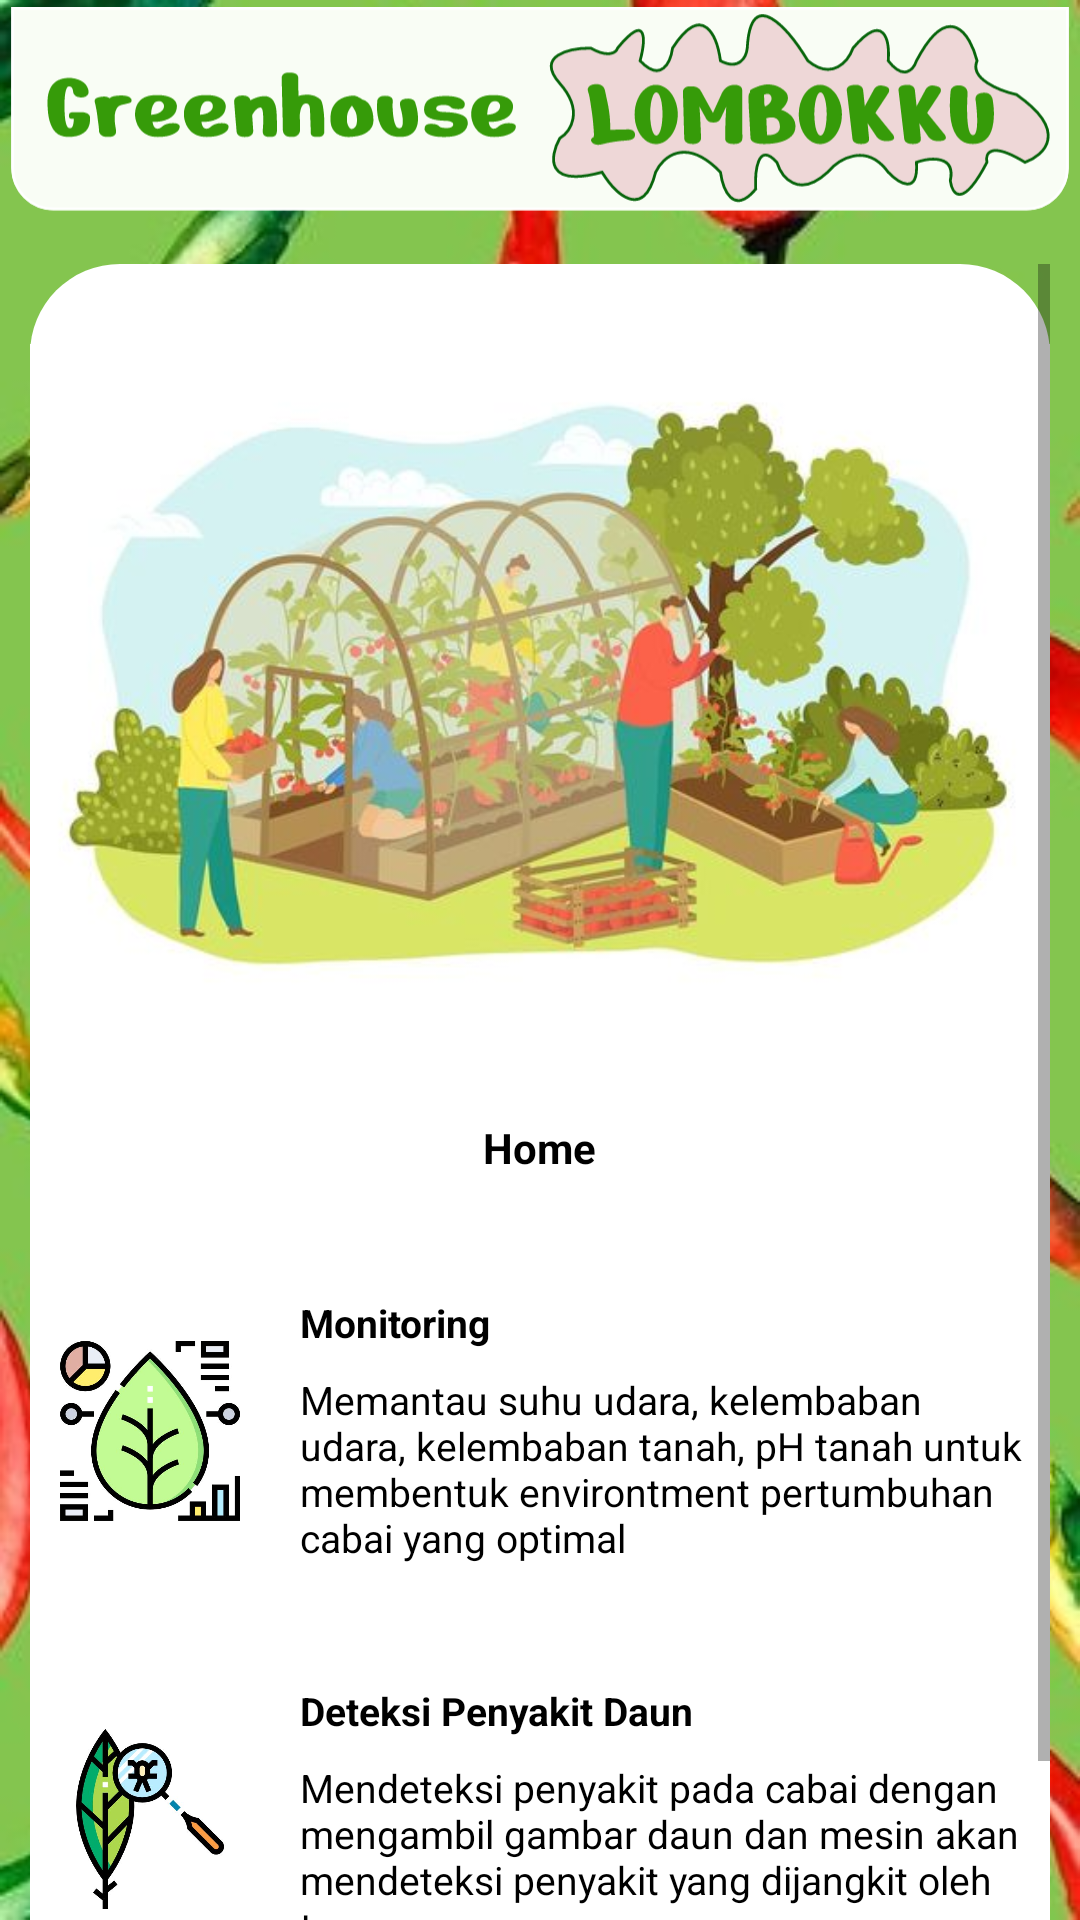

Produce the Android XML layout that renders to this screen, including the resource entries it uses.
<!-- AndroidManifest.xml: application theme Theme.Dalannamabapadanputeradanrohkudusamin -->
<!-- res/layout/activity_main.xml -->
<?xml version="1.0" encoding="utf-8"?>
<androidx.coordinatorlayout.widget.CoordinatorLayout
    xmlns:android="http://schemas.android.com/apk/res/android"
    xmlns:app="http://schemas.android.com/apk/res-auto"
    xmlns:tools="http://schemas.android.com/tools"
    android:layout_width="match_parent"
    android:layout_height="match_parent"
    android:background="@drawable/bg_mainmenu8"
    tools:context=".MainActivity">

    <LinearLayout
        android:layout_width="match_parent"
        android:layout_height="730dp"
        android:orientation="vertical">

        <LinearLayout
            android:id="@+id/topbar"
            android:layout_width="match_parent"
            android:layout_height="wrap_content"
            android:orientation="horizontal"
            android:backgroundTint="@color/white">


            <LinearLayout
                android:layout_width="0.0dip"
                android:layout_height="wrap_content"
                android:layout_gravity="center"
                android:layout_weight="3.5"
                android:gravity="center"
                android:orientation="vertical"
                android:visibility="invisible"></LinearLayout>

            <LinearLayout
                android:layout_width="wrap_content"
                android:layout_height="wrap_content"
                android:layout_gravity="center"
                android:layout_weight="0.2"
                android:gravity="center"
                android:orientation="vertical">
                <ImageView
                    android:layout_width="wrap_content"
                    android:layout_height="wrap_content"
                    android:src="@drawable/ic_topbar1"
                    tools:ignore="ImageContrastCheck" />


            </LinearLayout>

            <LinearLayout
                android:layout_width="0.0dip"
                android:layout_height="wrap_content"
                android:layout_gravity="center"
                android:layout_weight="3.5"
                android:gravity="center"
                android:orientation="vertical"
                android:visibility="invisible"></LinearLayout>
        </LinearLayout>


        <ScrollView
            android:layout_width="340dp"
            android:layout_height="630dp"
            android:layout_marginTop="8dp"
            android:background="@drawable/roundedcorner"
            android:layout_gravity="center_horizontal">

            <LinearLayout
                android:layout_width="340dp"
                android:layout_height="600dp"
                android:orientation="vertical">
                <ImageView
                    android:layout_marginTop="15dp"
                    android:layout_width="wrap_content"
                    android:layout_height="250dp"
                    android:src="@drawable/greenhouse2"
                    tools:ignore="ImageContrastCheck" />

                <TextView
                    android:layout_width="wrap_content"
                    android:layout_height="wrap_content"
                    android:layout_gravity="center_horizontal"
                    android:padding="20dp"
                    android:text="Home"
                    android:textColor="@color/black"
                    android:textStyle="bold" />


                <LinearLayout
                    android:layout_width="wrap_content"
                    android:layout_height="wrap_content"
                    android:orientation="horizontal"
                    android:paddingTop="20dp"
                    android:paddingLeft="10dp">

                    <ImageView
                        android:id="@+id/logo_monitoring"
                        android:layout_marginTop="15dp"
                        android:layout_width="60dp"
                        android:layout_height="60dp"
                        android:src="@drawable/monitor" />

                    <LinearLayout
                        android:layout_width="wrap_content"
                        android:layout_height="wrap_content"
                        android:orientation="vertical">

                        <TextView
                            android:layout_width="wrap_content"
                            android:layout_height="wrap_content"
                            android:layout_marginStart="20dp"
                            android:id="@+id/monitoring"
                            android:text="Monitoring"
                            android:textColor="@color/black"
                            android:textSize="13sp"
                            android:textStyle="bold" />

                        <TextView
                            android:id="@+id/deskripsi_monitoring"
                            android:layout_width="wrap_content"
                            android:layout_height="wrap_content"
                            android:layout_marginStart="20dp"
                            android:paddingTop="8dp"
                            android:text="Memantau suhu udara, kelembaban udara, kelembaban tanah, pH tanah untuk membentuk environtment pertumbuhan cabai yang optimal"
                            android:textColor="@color/black"
                            android:textSize="13sp" />
                    </LinearLayout>
                </LinearLayout>

                <LinearLayout
                    android:layout_width="wrap_content"
                    android:layout_height="wrap_content"
                    android:orientation="horizontal"
                    android:layout_marginTop="20dp"
                    android:padding="10dp">

                    <ImageView
                        android:id="@+id/logo_detection"
                        android:layout_marginTop="25dp"
                        android:layout_width="60dp"
                        android:layout_height="60dp"
                        android:src="@drawable/detection" />

                    <LinearLayout
                        android:layout_width="wrap_content"
                        android:layout_height="wrap_content"
                        android:layout_marginTop="10dp"
                        android:orientation="vertical">

                        <TextView
                            android:layout_width="wrap_content"
                            android:layout_height="wrap_content"
                            android:layout_marginStart="20dp"
                            android:id="@+id/detection"
                            android:text="Deteksi Penyakit Daun"
                            android:textColor="@color/black"
                            android:textSize="13sp"
                            android:textStyle="bold" />

                        <TextView
                            android:id="@+id/deskripsi_deteksi"
                            android:layout_width="wrap_content"
                            android:layout_height="wrap_content"
                            android:layout_marginStart="20dp"
                            android:paddingTop="8dp"
                            android:text="Mendeteksi penyakit pada cabai dengan mengambil gambar daun dan mesin akan mendeteksi penyakit yang dijangkit oleh tanaman"
                            android:textColor="@color/black"
                            android:textSize="13sp" />
                    </LinearLayout>
                </LinearLayout>
                <LinearLayout
                    android:layout_width="wrap_content"
                    android:layout_height="wrap_content"
                    android:orientation="horizontal"
                    android:padding="10dp">

                    <ImageView
                        android:id="@+id/logo_controlling"
                        android:layout_marginTop="10dp"
                        android:layout_width="60dp"
                        android:layout_height="60dp"
                        android:src="@drawable/kontrolling" />

                    <LinearLayout
                        android:layout_width="wrap_content"
                        android:layout_height="wrap_content"
                        android:orientation="vertical">

                        <TextView
                            android:layout_width="wrap_content"
                            android:layout_height="wrap_content"
                            android:layout_marginStart="20dp"
                            android:id="@+id/controlling"
                            android:text="Controlling"
                            android:textColor="@color/black"
                            android:textSize="13sp"
                            android:textStyle="bold" />

                        <TextView
                            android:id="@+id/deskripsi_controlling"
                            android:layout_width="wrap_content"
                            android:layout_height="wrap_content"
                            android:layout_marginStart="20dp"
                            android:paddingTop="8dp"
                            android:text="Mengontrol sistem greenhouse agar dapat menciptakan lingkungan tumbuh kembang cabai yang ideal"
                            android:textColor="@color/black"
                            android:textSize="13sp" />
                    </LinearLayout>
                </LinearLayout>
                <LinearLayout
                    android:layout_width="wrap_content"
                    android:layout_height="wrap_content"
                    android:orientation="horizontal"
                    android:padding="10dp">

                    <ImageView
                        android:id="@+id/logo_catalog"
                        android:layout_marginTop="15dp"
                        android:layout_width="60dp"
                        android:layout_height="60dp"
                        android:src="@drawable/catalog" />

                    <LinearLayout
                        android:layout_width="wrap_content"
                        android:layout_height="wrap_content"
                        android:layout_marginTop="10dp"
                        android:orientation="vertical">

                        <TextView
                            android:layout_width="wrap_content"
                            android:layout_height="wrap_content"
                            android:layout_marginStart="20dp"
                            android:id="@+id/catalog"
                            android:text="Wawasan"
                            android:textColor="@color/black"
                            android:textSize="13sp"
                            android:textStyle="bold" />

                        <TextView
                            android:id="@+id/deskripsi_catalog"
                            android:layout_width="wrap_content"
                            android:layout_height="wrap_content"
                            android:layout_marginStart="20dp"
                            android:paddingTop="8dp"
                            android:text="Wawasan petani agar proses perawatan cabai dapat berjalan dengan baik"
                            android:textColor="@color/black"
                            android:textSize="13sp" />
                        <ImageView
                            android:layout_width="30dp"
                            android:layout_height="40dp"
                            />
                    </LinearLayout>


                </LinearLayout>
            </LinearLayout>
        </ScrollView>
    </LinearLayout>

</androidx.coordinatorlayout.widget.CoordinatorLayout>
<!-- resources referenced by this layout -->
<resources>
  <color name="black">#FF000000</color>
  <color name="white">#FFFFFFFF</color>
  <!-- drawable bg_mainmenu8: jpg bitmap (drawable, 39495 bytes) -->
  <!-- drawable catalog: jpg bitmap (drawable, 19524 bytes) -->
  <!-- drawable detection: jpg bitmap (drawable, 22327 bytes) -->
  <!-- drawable greenhouse2: jpg bitmap (drawable, 29716 bytes) -->
  <!-- drawable ic_topbar1: vector/xml drawable (drawable, 29924 chars, omitted) -->
  <!-- drawable kontrolling: jpg bitmap (drawable, 22132 bytes) -->
  <!-- drawable monitor: jpg bitmap (drawable, 28916 bytes) -->
  <!-- drawable roundedcorner (drawable) -->
  <?xml version="1.0" encoding="utf-8"?>
  <shape xmlns:android="http://schemas.android.com/apk/res/android"
      android:shape="rectangle" android:padding="10dp">
      <solid android:color="#FFFFFF"/>
      <corners
          android:bottomRightRadius="30dp"
          android:bottomLeftRadius="30dp"
          android:topLeftRadius="30dp"
          android:topRightRadius="30dp"
          />
  </shape>
  <style name="Theme.Dalannamabapadanputeradanrohkudusamin" parent="Theme.MaterialComponents.DayNight.DarkActionBar">
          
          <item name="colorPrimary">@color/black</item>
          <item name="colorPrimaryVariant">@color/black</item>
          <item name="colorOnPrimary">@color/white</item>
          
          <item name="colorSecondary">@color/teal_200</item>
          <item name="colorSecondaryVariant">@color/teal_700</item>
          <item name="colorOnSecondary">@color/black</item>
          
          <item name="android:statusBarColor" tools:targetApi="l">@color/black</item>
          
      </style>
  <color name="teal_200">#FF03DAC5</color>
  <color name="teal_700">#FF018786</color>
</resources>
